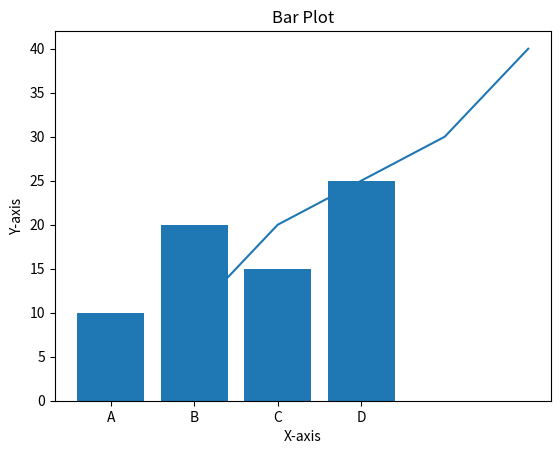

Generate this figure with matplotlib:
import matplotlib.pyplot as plt

# Simple line plot
plt.plot([1, 2, 3, 4, 5], [10, 20, 25, 30, 40])
plt.title('Line Plot')
plt.xlabel('X-axis')
plt.ylabel('Y-axis')
plt.show()

# Bar plot
categories = ['A', 'B', 'C', 'D']
values = [10, 20, 15, 25]
plt.bar(categories, values)
plt.title('Bar Plot')
plt.show()